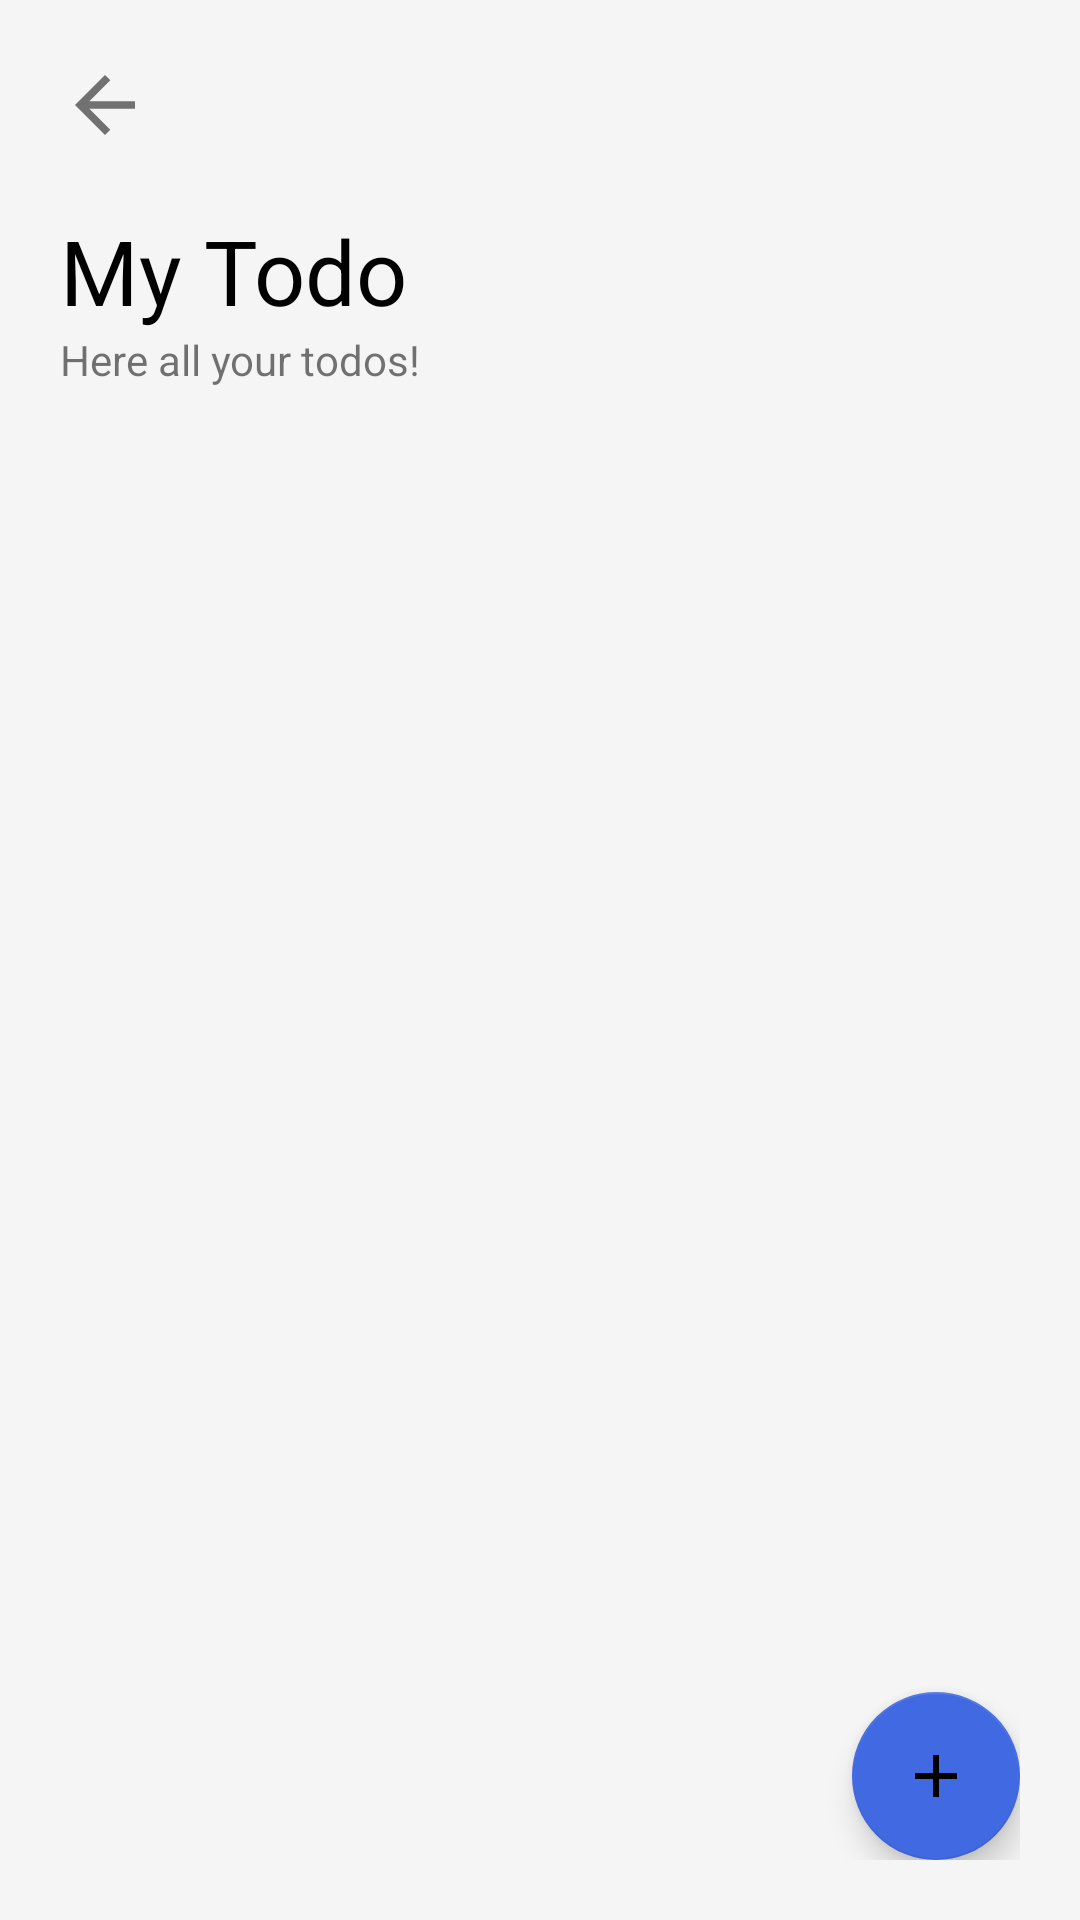

Produce the Android XML layout that renders to this screen, including the resource entries it uses.
<!-- AndroidManifest.xml: application theme Theme.Kepo -->
<!-- res/layout/activity_my_to_do.xml -->
<?xml version="1.0" encoding="utf-8"?>
<layout
    xmlns:android="http://schemas.android.com/apk/res/android"
    xmlns:app="http://schemas.android.com/apk/res-auto"
    xmlns:tools="http://schemas.android.com/tools">


    <RelativeLayout
        android:layout_width="match_parent"
        android:layout_height="match_parent"
        android:background="@color/WhiteSmoke">

        <RelativeLayout
            android:layout_width="match_parent"
            android:layout_height="match_parent"
            android:layout_margin="20dp"
            >

            <LinearLayout
                android:id="@+id/ll_nav_header"
                android:layout_width="match_parent"
                android:layout_height="wrap_content"
                android:orientation="horizontal"
                >

                <ImageView
                    android:id="@+id/iv_back_to_previous_page"
                    android:layout_width="wrap_content"
                    android:layout_height="wrap_content"
                    android:src="@drawable/ic_arrow_back"
                    />
            </LinearLayout>

            <LinearLayout
                android:id="@+id/ll_title_my_to_do"
                android:layout_width="match_parent"
                android:layout_height="wrap_content"
                android:orientation="vertical"
                android:layout_below="@id/ll_nav_header"
                android:layout_marginTop="20dp"
                >

                <TextView
                    android:layout_width="wrap_content"
                    android:layout_height="wrap_content"
                    android:text="@string/my_todo"
                    android:textSize="30sp"
                    android:textColor="@color/black"
                    />

                <TextView
                    android:layout_width="wrap_content"
                    android:layout_height="wrap_content"
                    android:text="@string/here_all_your_todos"
                    />

            </LinearLayout>

            <LinearLayout
                android:layout_above="@+id/fab_add_todo"
                android:layout_width="match_parent"
                android:layout_height="wrap_content"
                android:orientation="vertical"
                android:layout_below="@+id/ll_title_my_to_do"
                android:layout_marginTop="30dp"
                >

                <androidx.recyclerview.widget.RecyclerView
                    android:id="@+id/rv_my_todos"
                    android:layout_width="match_parent"
                    android:layout_height="wrap_content">


                </androidx.recyclerview.widget.RecyclerView>

            </LinearLayout>


            <com.google.android.material.floatingactionbutton.FloatingActionButton
                android:id="@+id/fab_add_todo"
                android:layout_width="wrap_content"
                android:layout_height="wrap_content"
                android:layout_alignParentBottom="true"
                android:layout_alignParentRight="true"
                android:src="@drawable/ic_add"
                android:tint="@android:color/white"
                app:backgroundTint="@color/RoyalBlue"
                />

            <TextView
                android:id="@+id/tv_display_show_no_data"
                android:layout_width="wrap_content"
                android:layout_height="wrap_content"
                android:text="@string/no_data"
                android:layout_centerInParent="true"
                android:visibility="gone"
                />

        </RelativeLayout>

        <ProgressBar
            android:id="@+id/pb_search_todo"
            android:layout_width="wrap_content"
            android:layout_height="wrap_content"
            android:layout_centerInParent="true"
            android:visibility="gone"
            />


        <FrameLayout
            android:id="@+id/fragment_container"
            android:layout_width="match_parent"
            android:layout_height="match_parent" />

    </RelativeLayout>

</layout>
<!-- resources referenced by this layout -->
<resources>
  <color name="RoyalBlue">#4169E1</color>
  <color name="WhiteSmoke">#F5F5F5</color>
  <color name="black">#FF000000</color>
  <!-- drawable ic_add (drawable) -->
  <vector xmlns:android="http://schemas.android.com/apk/res/android"
      android:width="24dp"
      android:height="24dp"
      android:viewportWidth="24"
      android:viewportHeight="24">
    <path
        android:pathData="M19,13H13V19H11V13H5V11H11V5H13V11H19V13Z"
        android:fillColor="@color/white"/>
  </vector>
  <!-- drawable ic_arrow_back (drawable) -->
  <vector xmlns:android="http://schemas.android.com/apk/res/android"
      android:width="30dp"
      android:height="30dp"
      android:viewportWidth="24"
      android:viewportHeight="24">
    <path
        android:pathData="M20,11H7.83L13.42,5.41L12,4L4,12L12,20L13.41,18.59L7.83,13H20V11Z"
        android:fillColor="#000000"
        android:fillAlpha="0.54"/>
  </vector>
  <string name="here_all_your_todos">Here all your todos!</string>
  <string name="my_todo">My Todo</string>
  <string name="no_data">No Data</string>
  <style name="Theme.Kepo" parent="Theme.MaterialComponents.DayNight.DarkActionBar">
          
          <item name="colorPrimary">@color/purple_500</item>
          <item name="colorPrimaryVariant">@color/purple_700</item>
          <item name="colorOnPrimary">@color/white</item>
          
          <item name="colorSecondary">@color/teal_200</item>
          <item name="colorSecondaryVariant">@color/teal_700</item>
          <item name="colorOnSecondary">@color/black</item>
          
          <item name="android:statusBarColor" tools:targetApi="l">?attr/colorPrimaryVariant</item>
          
      </style>
  <color name="white">#FFFFFFFF</color>
  <color name="purple_500">#FF6200EE</color>
  <color name="purple_700">#FF3700B3</color>
  <color name="teal_200">#FF03DAC5</color>
  <color name="teal_700">#FF018786</color>
</resources>
